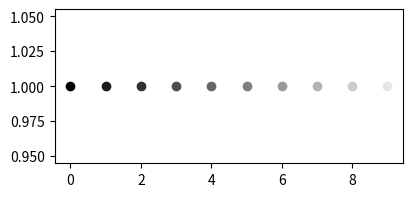

Generate this figure with matplotlib:
import matplotlib.pyplot as plt
import matplotlib.cm as cm
import numpy as np
import pandas as pd

fig = plt.figure(figsize=(4.5, 2))
ax = fig.add_subplot(111)

n = 10
x = np.arange(n)
y = np.ones(n)
#z = x*y
z = np.random.rand(n)
x=pd.DataFrame(x)
y=pd.DataFrame(y)
z=pd.DataFrame(z)

for i in range(n):
	#color = cm.Set1(i / n*0.5)
	#ax.scatter(x.iloc[i], y.iloc[i], c=color)
	ax.scatter(x.iloc[i], y.iloc[i], label='Gray scale', color=str(i/10))

#color = "inferno"
#ax.scatter(x, y, c=y)
#ax.scatter(x, y, cmap=color)

#print(color)
plt.show()
